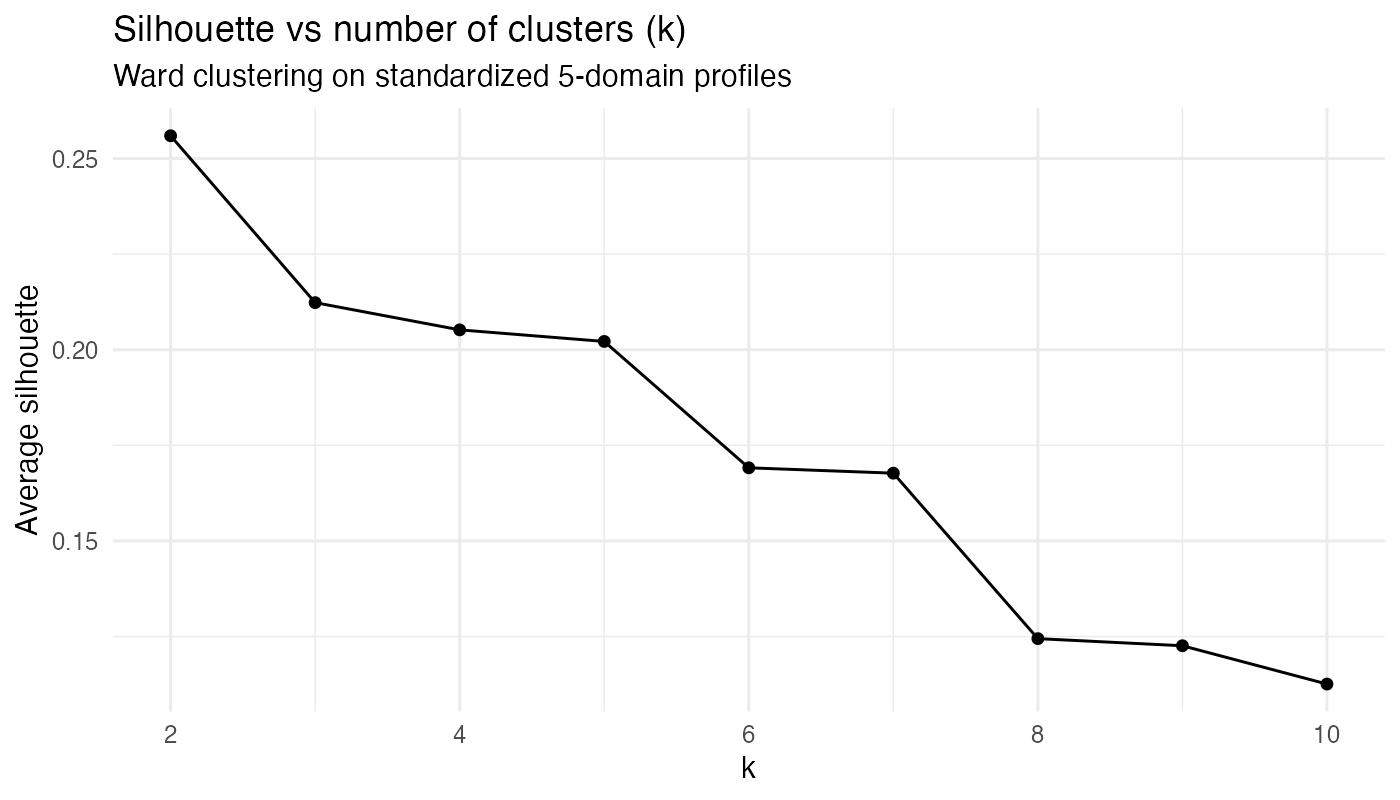

The file beside this chart, header and first rows:
k, silhouette_avg
2, 0.256
3, 0.2123
4, 0.2052
5, 0.2022
6, 0.1691
7, 0.1677
8, 0.1244
9, 0.1226
10, 0.1126
